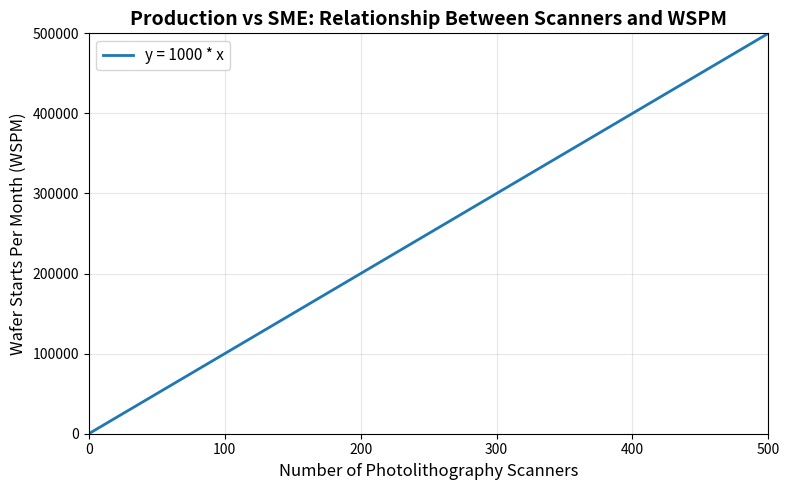

The matplotlib source for this figure:
import matplotlib.pyplot as plt
import numpy as np

# Create data for the plot
# x-axis: number of photolithography scanners (from 0 to 500)
scanners = np.array([0, 500])

# y-axis: wafer starts per month (WSPM)
# Relationship: WSPM = 1000 * scanners
wspm = 1000 * scanners

# Create the plot (smaller, non-square dimensions)
plt.figure(figsize=(8, 5))
plt.plot(scanners, wspm, '-', linewidth=2, label='y = 1000 * x')

# Set axis limits
plt.xlim(0, 500)
plt.ylim(0, 500000)

# Add grid
plt.grid(True, alpha=0.3)

# Labels and title
plt.xlabel('Number of Photolithography Scanners', fontsize=12)
plt.ylabel('Wafer Starts Per Month (WSPM)', fontsize=12)
plt.title('Production vs SME: Relationship Between Scanners and WSPM', fontsize=14, fontweight='bold')

# Add legend
plt.legend(fontsize=11, loc='upper left')

# Save the plot
plt.tight_layout()
plt.savefig('production_vs_sme.png', dpi=300, bbox_inches='tight')
print("Plot saved as 'production_vs_sme.png'")

